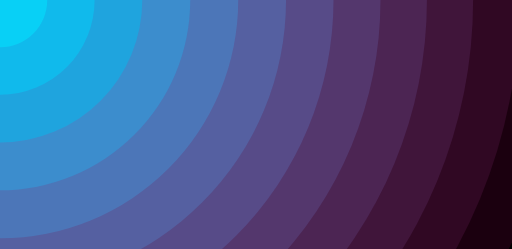
t = 0.00 s
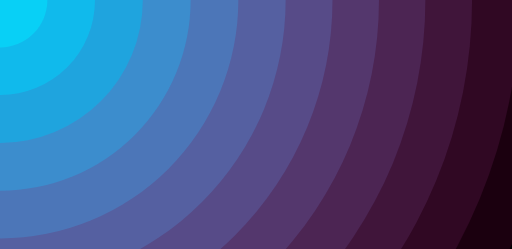
t = 0.25 s
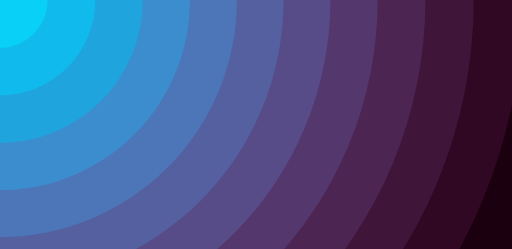
t = 0.75 s
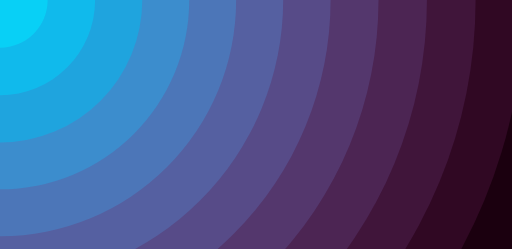
t = 1.00 s
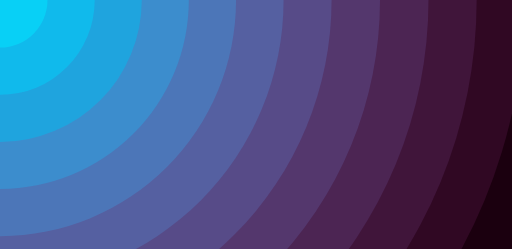
t = 1.25 s
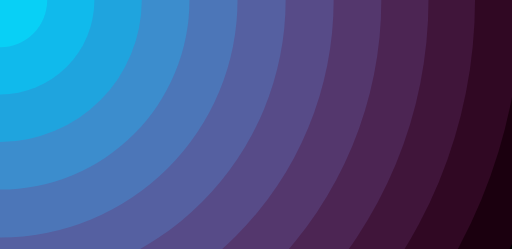
t = 1.75 s

The animated SVG that drew these frames (rendered in a browser with its animation timeline set to each time). Animation: 13 SMIL elements (animateTransform=13); one cycle of 2.00 s, repeats indefinitely.

<?xml version="1.0" encoding="utf-8"?>
<svg xmlns="http://www.w3.org/2000/svg" xmlns:xlink="http://www.w3.org/1999/xlink" style="margin: auto; background: rgb(0, 0, 0); display: block; z-index: 1; position: relative; shape-rendering: auto;" width="2560" height="1244" preserveAspectRatio="xMidYMid" viewBox="0 0 2560 1244">
<g transform="translate(1280,622) scale(1,1) translate(-1280,-622)"><circle cx="0" cy="0" r="2846.2494620113675" fill="#390021" fill-opacity="0.48000000000000004">
  <animateTransform attributeName="transform" type="scale" repeatCount="indefinite" dur="2s" begin="-2s" keyTimes="0;0.5;1" values="0.995;1.005;0.995" keySplines="0.4 0 0.6 1;0.4 0 0.6 1" calcMode="spline"></animateTransform>
</circle><circle cx="0" cy="0" r="2609.0620068437534" fill="#471139" fill-opacity="0.48000000000000004">
  <animateTransform attributeName="transform" type="scale" repeatCount="indefinite" dur="2s" begin="-1.8333333333333333s" keyTimes="0;0.5;1" values="0.995;1.005;0.995" keySplines="0.4 0 0.6 1;0.4 0 0.6 1" calcMode="spline"></animateTransform>
</circle><circle cx="0" cy="0" r="2371.8745516761396" fill="#522454" fill-opacity="0.48000000000000004">
  <animateTransform attributeName="transform" type="scale" repeatCount="indefinite" dur="2s" begin="-1.6666666666666667s" keyTimes="0;0.5;1" values="0.995;1.005;0.995" keySplines="0.4 0 0.6 1;0.4 0 0.6 1" calcMode="spline"></animateTransform>
</circle><circle cx="0" cy="0" r="2134.6870965085254" fill="#59386f" fill-opacity="0.48000000000000004">
  <animateTransform attributeName="transform" type="scale" repeatCount="indefinite" dur="2s" begin="-1.5s" keyTimes="0;0.5;1" values="0.995;1.005;0.995" keySplines="0.4 0 0.6 1;0.4 0 0.6 1" calcMode="spline"></animateTransform>
</circle><circle cx="0" cy="0" r="1897.4996413409117" fill="#5c4c8a" fill-opacity="0.48000000000000004">
  <animateTransform attributeName="transform" type="scale" repeatCount="indefinite" dur="2s" begin="-1.3333333333333333s" keyTimes="0;0.5;1" values="0.995;1.005;0.995" keySplines="0.4 0 0.6 1;0.4 0 0.6 1" calcMode="spline"></animateTransform>
</circle><circle cx="0" cy="0" r="1660.3121861732977" fill="#5a61a5" fill-opacity="0.48000000000000004">
  <animateTransform attributeName="transform" type="scale" repeatCount="indefinite" dur="2s" begin="-1.1666666666666667s" keyTimes="0;0.5;1" values="0.995;1.005;0.995" keySplines="0.4 0 0.6 1;0.4 0 0.6 1" calcMode="spline"></animateTransform>
</circle><circle cx="0" cy="0" r="1423.1247310056838" fill="#5277bd" fill-opacity="0.48000000000000004">
  <animateTransform attributeName="transform" type="scale" repeatCount="indefinite" dur="2s" begin="-1s" keyTimes="0;0.5;1" values="0.995;1.005;0.995" keySplines="0.4 0 0.6 1;0.4 0 0.6 1" calcMode="spline"></animateTransform>
</circle><circle cx="0" cy="0" r="1185.9372758380698" fill="#438ed2" fill-opacity="0.48000000000000004">
  <animateTransform attributeName="transform" type="scale" repeatCount="indefinite" dur="2s" begin="-0.8333333333333334s" keyTimes="0;0.5;1" values="0.995;1.005;0.995" keySplines="0.4 0 0.6 1;0.4 0 0.6 1" calcMode="spline"></animateTransform>
</circle><circle cx="0" cy="0" r="948.7498206704558" fill="#2ba5e4" fill-opacity="0.48000000000000004">
  <animateTransform attributeName="transform" type="scale" repeatCount="indefinite" dur="2s" begin="-0.6666666666666666s" keyTimes="0;0.5;1" values="0.995;1.005;0.995" keySplines="0.4 0 0.6 1;0.4 0 0.6 1" calcMode="spline"></animateTransform>
</circle><circle cx="0" cy="0" r="711.5623655028419" fill="#00bcf1" fill-opacity="0.48000000000000004">
  <animateTransform attributeName="transform" type="scale" repeatCount="indefinite" dur="2s" begin="-0.5s" keyTimes="0;0.5;1" values="0.995;1.005;0.995" keySplines="0.4 0 0.6 1;0.4 0 0.6 1" calcMode="spline"></animateTransform>
</circle><circle cx="0" cy="0" r="474.3749103352279" fill="#00d2fa" fill-opacity="0.48000000000000004">
  <animateTransform attributeName="transform" type="scale" repeatCount="indefinite" dur="2s" begin="-0.3333333333333333s" keyTimes="0;0.5;1" values="0.995;1.005;0.995" keySplines="0.4 0 0.6 1;0.4 0 0.6 1" calcMode="spline"></animateTransform>
</circle><circle cx="0" cy="0" r="237.18745516761396" fill="#00e9ff" fill-opacity="0.48000000000000004">
  <animateTransform attributeName="transform" type="scale" repeatCount="indefinite" dur="2s" begin="-0.16666666666666666s" keyTimes="0;0.5;1" values="0.995;1.005;0.995" keySplines="0.4 0 0.6 1;0.4 0 0.6 1" calcMode="spline"></animateTransform>
</circle><circle cx="0" cy="0" r="0" fill="#00ffff" fill-opacity="0.48000000000000004">
  <animateTransform attributeName="transform" type="scale" repeatCount="indefinite" dur="2s" begin="0s" keyTimes="0;0.5;1" values="0.995;1.005;0.995" keySplines="0.4 0 0.6 1;0.4 0 0.6 1" calcMode="spline"></animateTransform>
</circle></g>
</svg>
